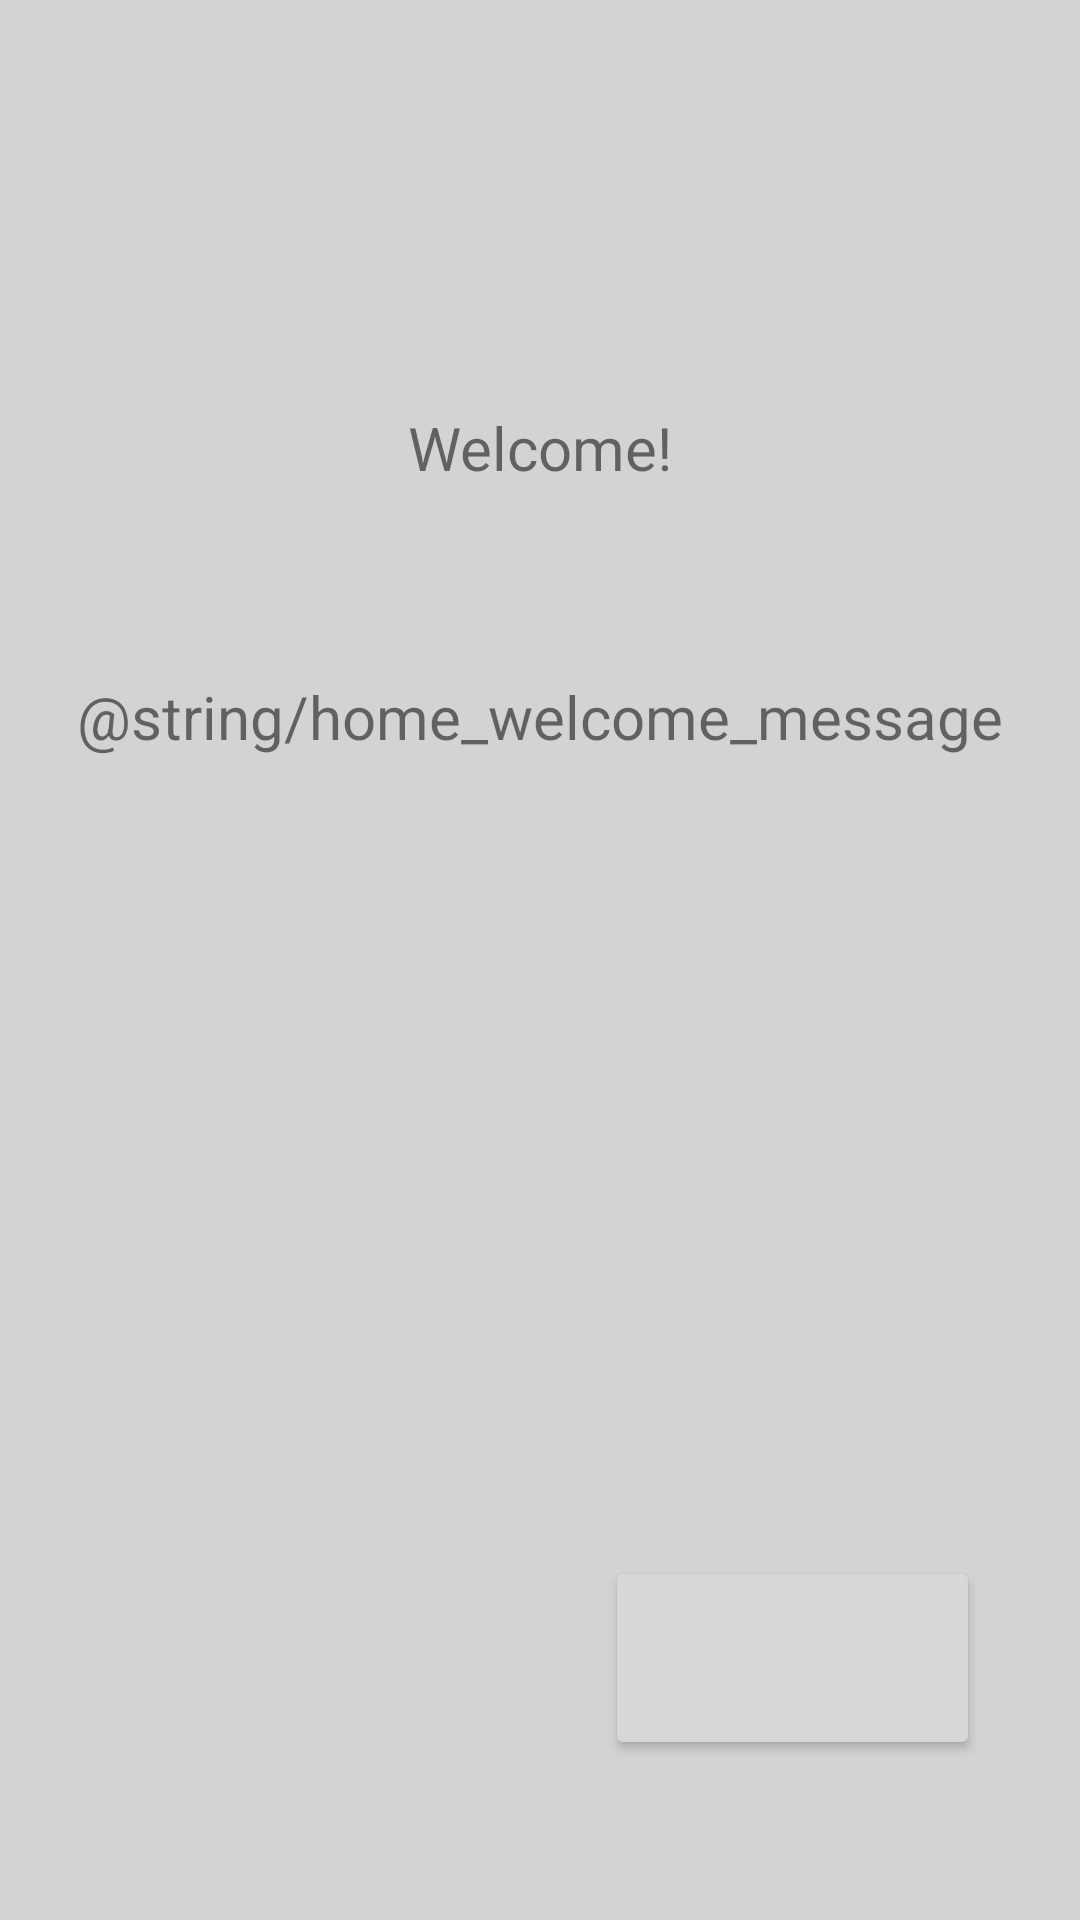

Reconstruct the res/layout file that produces this screen, plus the resources it refers to.
<!-- AndroidManifest.xml: application theme Theme.B07FinalProject -->
<!-- res/layout/fragment_home.xml -->
<?xml version="1.0" encoding="utf-8"?>
<androidx.constraintlayout.widget.ConstraintLayout xmlns:android="http://schemas.android.com/apk/res/android"
    xmlns:app="http://schemas.android.com/apk/res-auto"
    xmlns:tools="http://schemas.android.com/tools"
    android:layout_width="match_parent"
    android:layout_height="match_parent"
    android:background="@color/grey"
    tools:context=".ui.home.HomeFragment">

    <TextView
        android:id="@+id/text_home"
        android:layout_width="match_parent"
        android:layout_height="wrap_content"
        android:layout_marginStart="8dp"
        android:layout_marginTop="8dp"
        android:layout_marginEnd="8dp"
        android:text="Welcome!"
        android:textAlignment="center"
        android:textSize="20sp"
        app:layout_constraintBottom_toBottomOf="parent"
        app:layout_constraintEnd_toEndOf="parent"
        app:layout_constraintHorizontal_bias="0.0"
        app:layout_constraintStart_toStartOf="parent"
        app:layout_constraintTop_toTopOf="parent"
        app:layout_constraintVertical_bias="0.211" />

    <Button
        android:id="@+id/complaintButton"
        android:layout_width="125dp"
        android:layout_height="68dp"
        android:padding="2dp"
        android:textSize="12sp"
        app:layout_constraintBottom_toBottomOf="parent"
        app:layout_constraintEnd_toEndOf="parent"
        app:layout_constraintHorizontal_bias="0.858"
        app:layout_constraintStart_toStartOf="parent"
        app:layout_constraintTop_toTopOf="parent"
        app:layout_constraintVertical_bias="0.907"
        app:rippleColor="#FA0202" />

    <TextView
        android:id="@+id/welcome_message"
        android:layout_width="327dp"
        android:layout_height="182dp"
        android:text="@string/home_welcome_message"
        android:textAlignment="center"
        android:textSize="20sp"
        app:layout_constraintBottom_toBottomOf="parent"
        app:layout_constraintEnd_toEndOf="parent"
        app:layout_constraintStart_toStartOf="parent"
        app:layout_constraintTop_toBottomOf="@+id/text_home"
        app:layout_constraintVertical_bias="0.212" />


</androidx.constraintlayout.widget.ConstraintLayout>
<!-- resources referenced by this layout -->
<resources>
  <color name="grey">#ffD3D3D3</color>
  <style name="Theme.B07FinalProject" parent="Theme.MaterialComponents.DayNight.DarkActionBar">
          
          <item name="colorPrimary">@color/dark_blue</item>
          <item name="colorPrimaryVariant">@color/green</item>
          <item name="colorOnPrimary">@color/neon</item>
          
          <item name="colorSecondary">@color/neon</item>
          <item name="colorSecondaryVariant">@color/green</item>
          <item name="colorOnSecondary">@color/white</item>
          
          <item name="android:statusBarColor">?attr/colorSecondaryVariant</item>
          
      </style>
  <color name="dark_blue">#ff042940</color>
  <color name="green">#ff89A194</color>
  <color name="neon">#ff005C53</color>
  <color name="white">#FFFFFFFF</color>
</resources>
